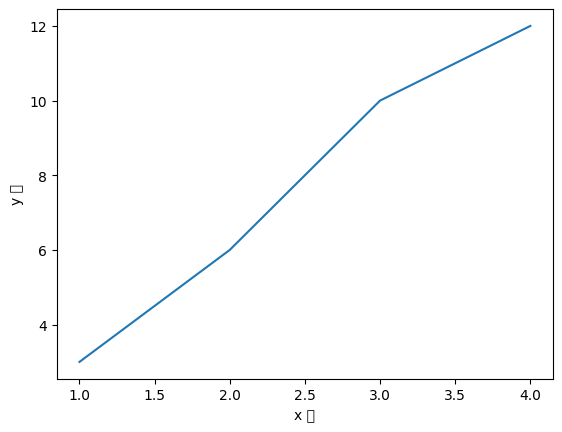

Write the Python code that produced this figure.
import matplotlib.pyplot as plt
from matplotlib import font_manager, rc

# 한글깨짐 방지
plt.rcParams['font.family'] = "Malgun Gothic"
plt.rcParams['axes.unicode_minus'] = False

# plt.plot([1, 2, 3, 4], [3, 6, 10, 12])
x_values = [1,2,3,4]
y_values = [3,6,10,12]
plt.plot(x_values, y_values)
plt.xlabel("x 축")
plt.ylabel("y 축")
plt.show()
